Labelled photos from "data_m_prep", an image-classification folder in Mpasiowiec/Analiza-obrazu-i-diagnozowanie-cukrzycy-na-podstawie-zdjec-dna-oka. The possible labels are: control healthy eye, diabetic retina.

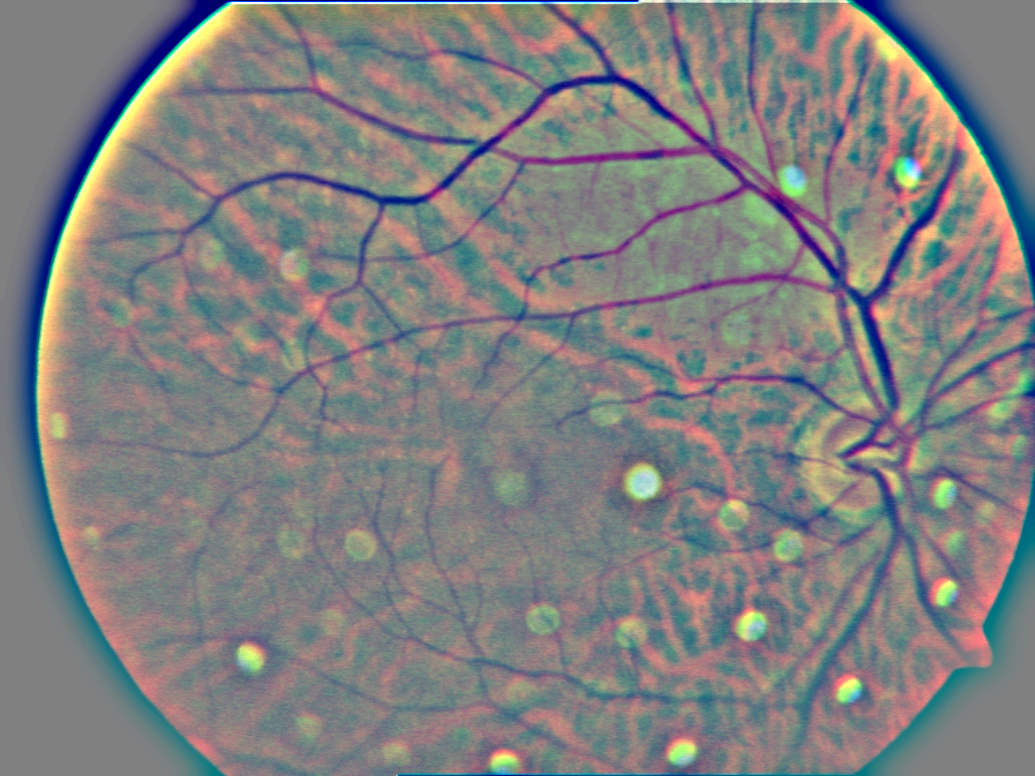
Label: diabetic retina

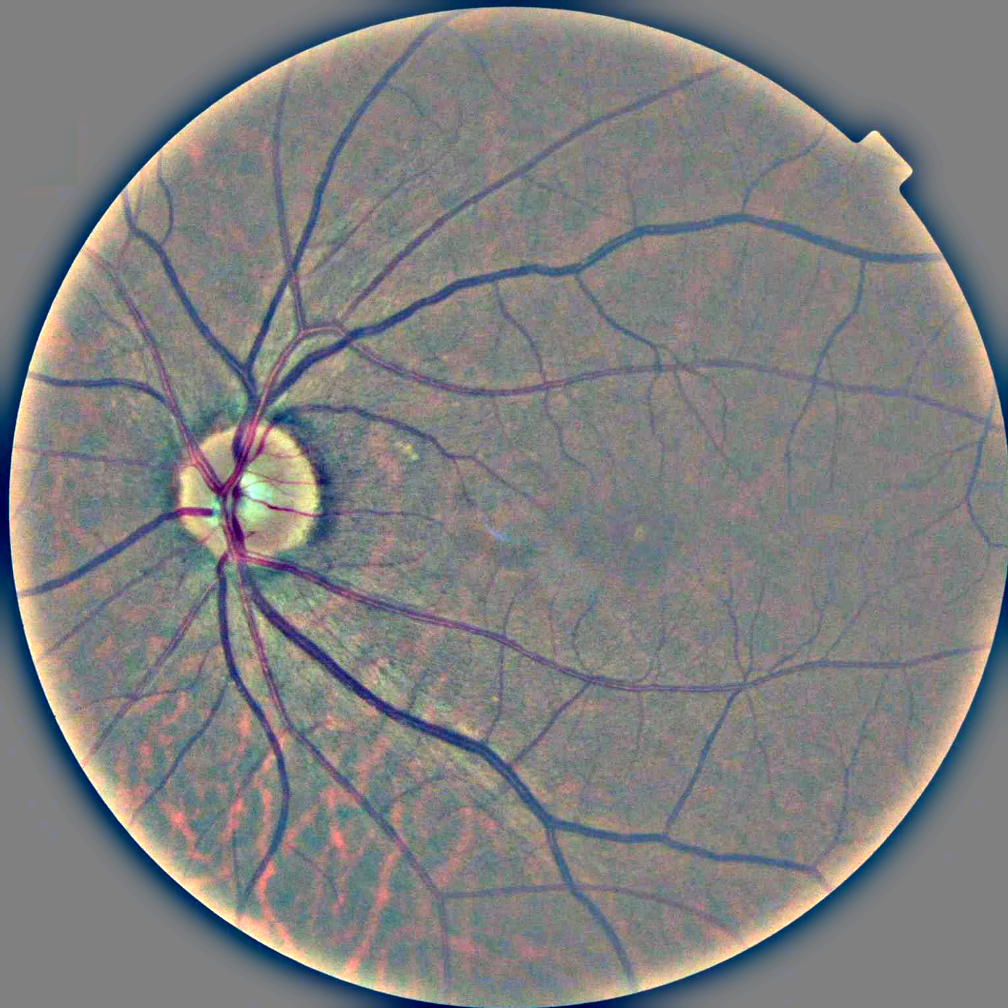
Label: control healthy eye

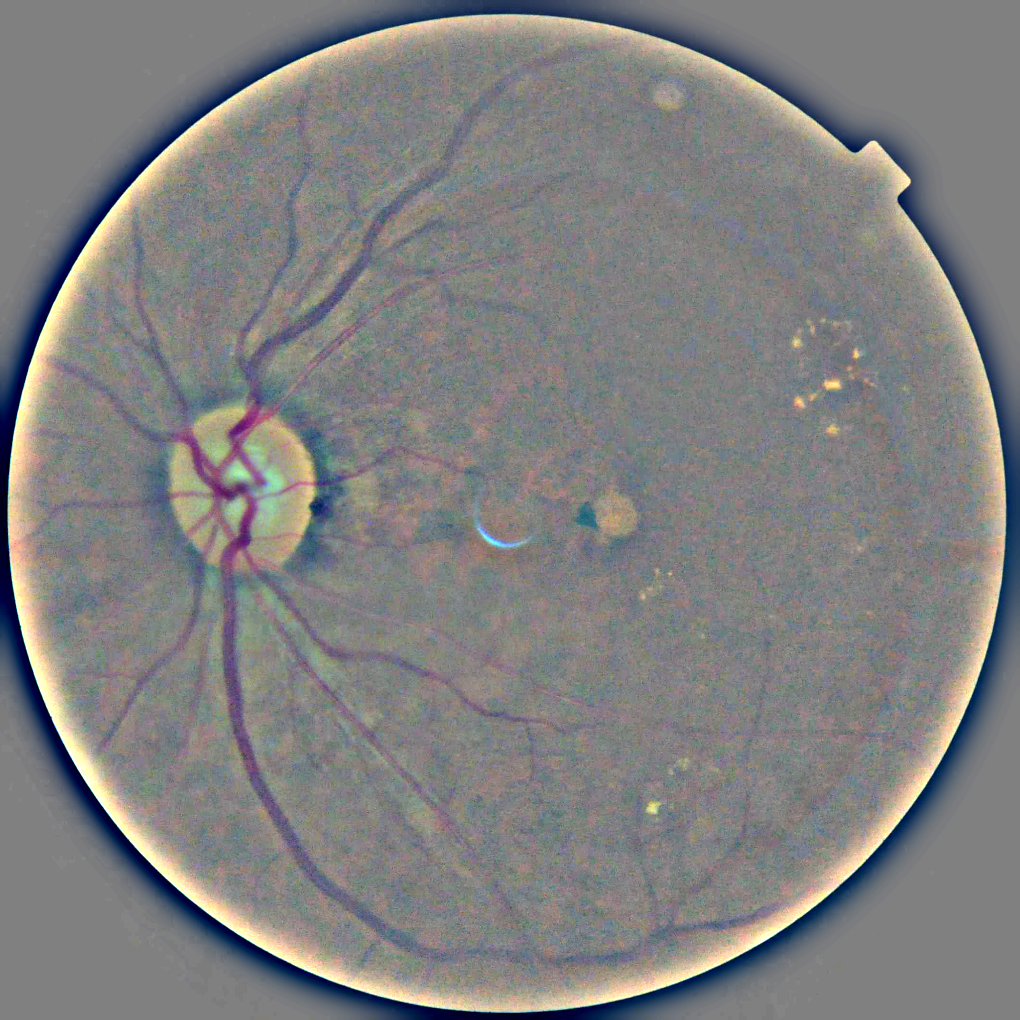
Label: diabetic retina

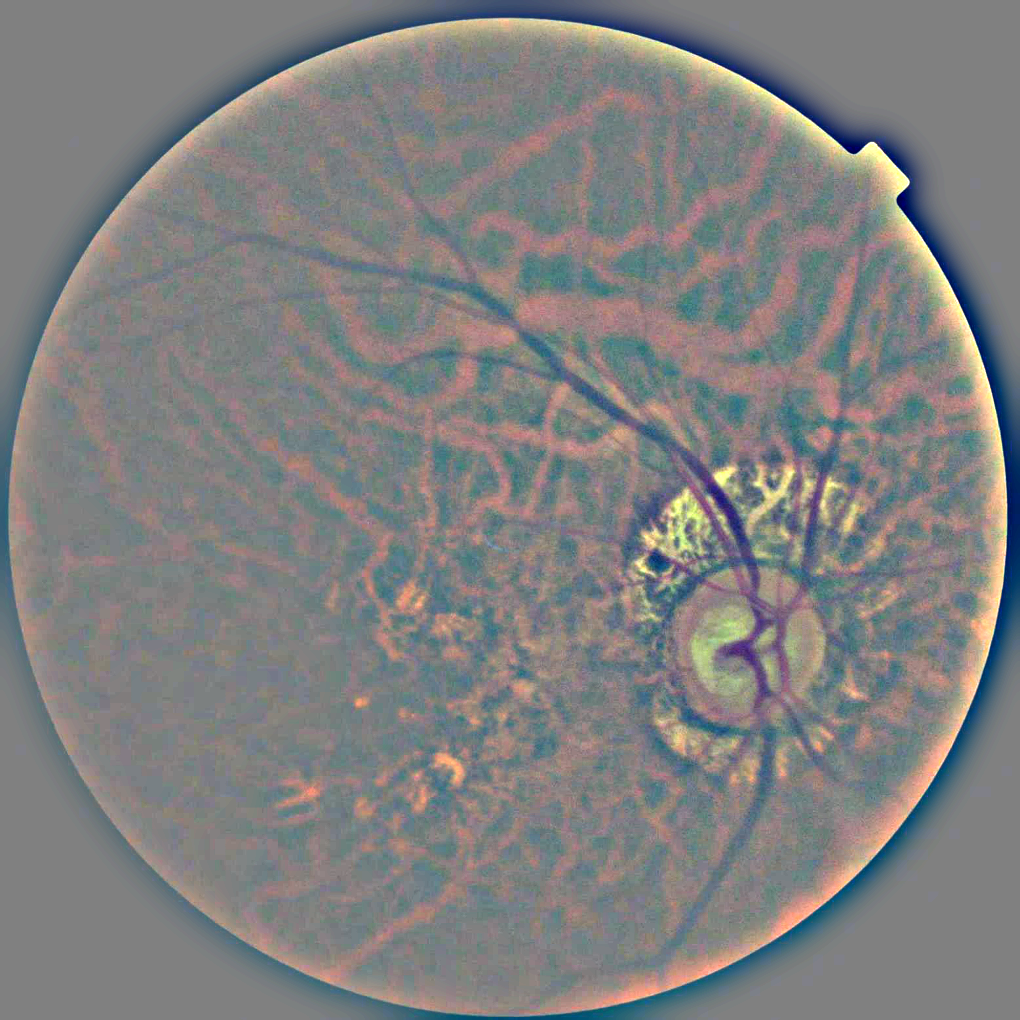
Label: diabetic retina

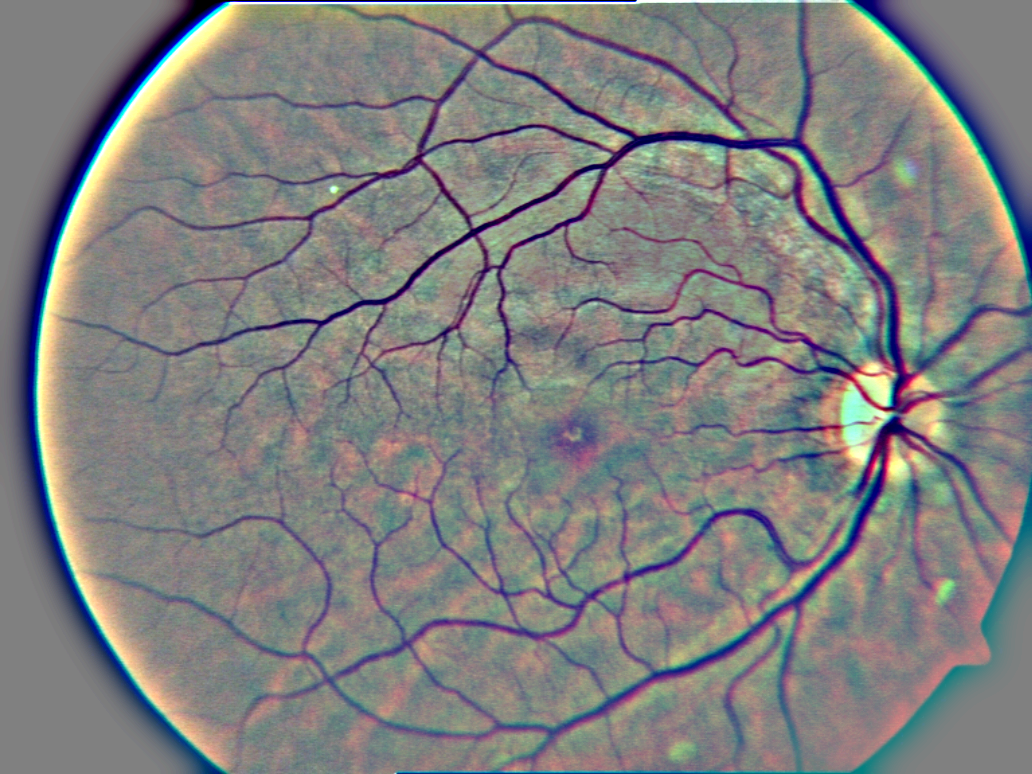
Label: control healthy eye

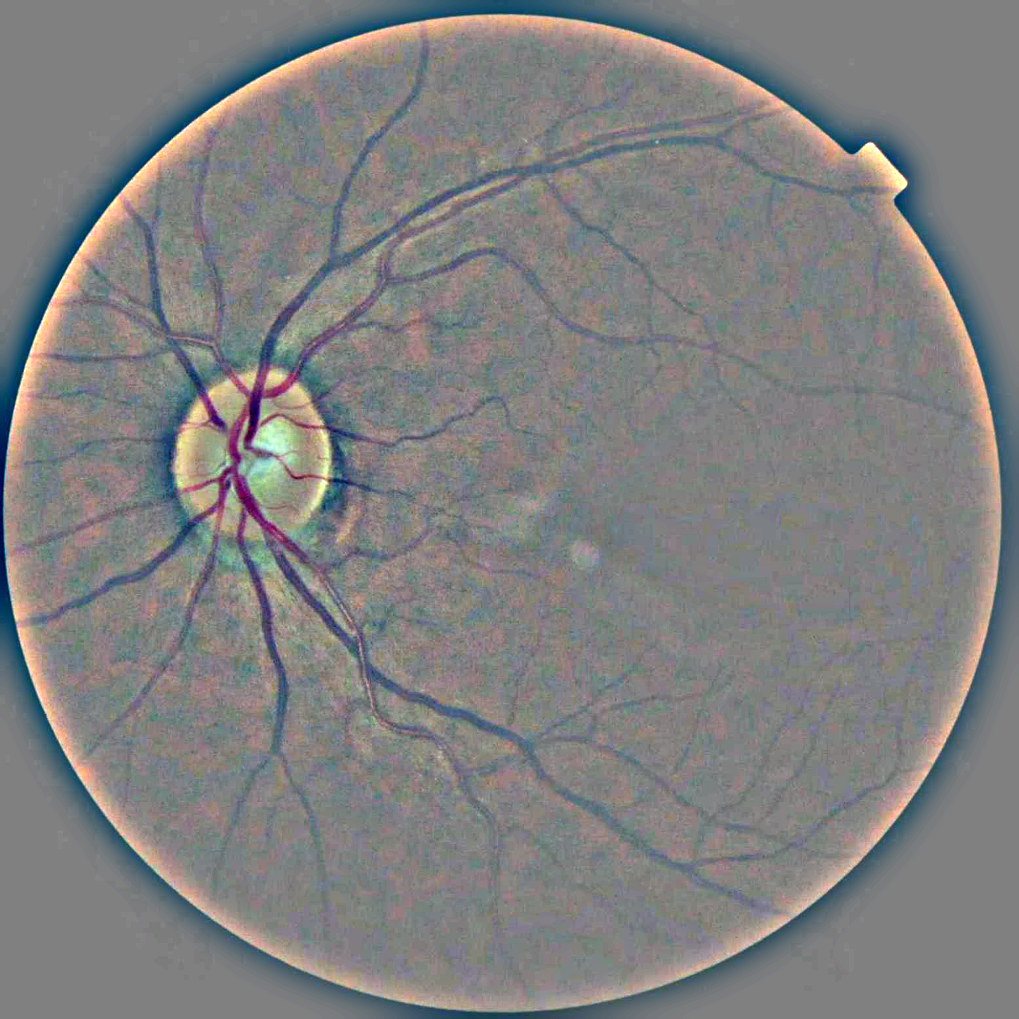
Label: control healthy eye
